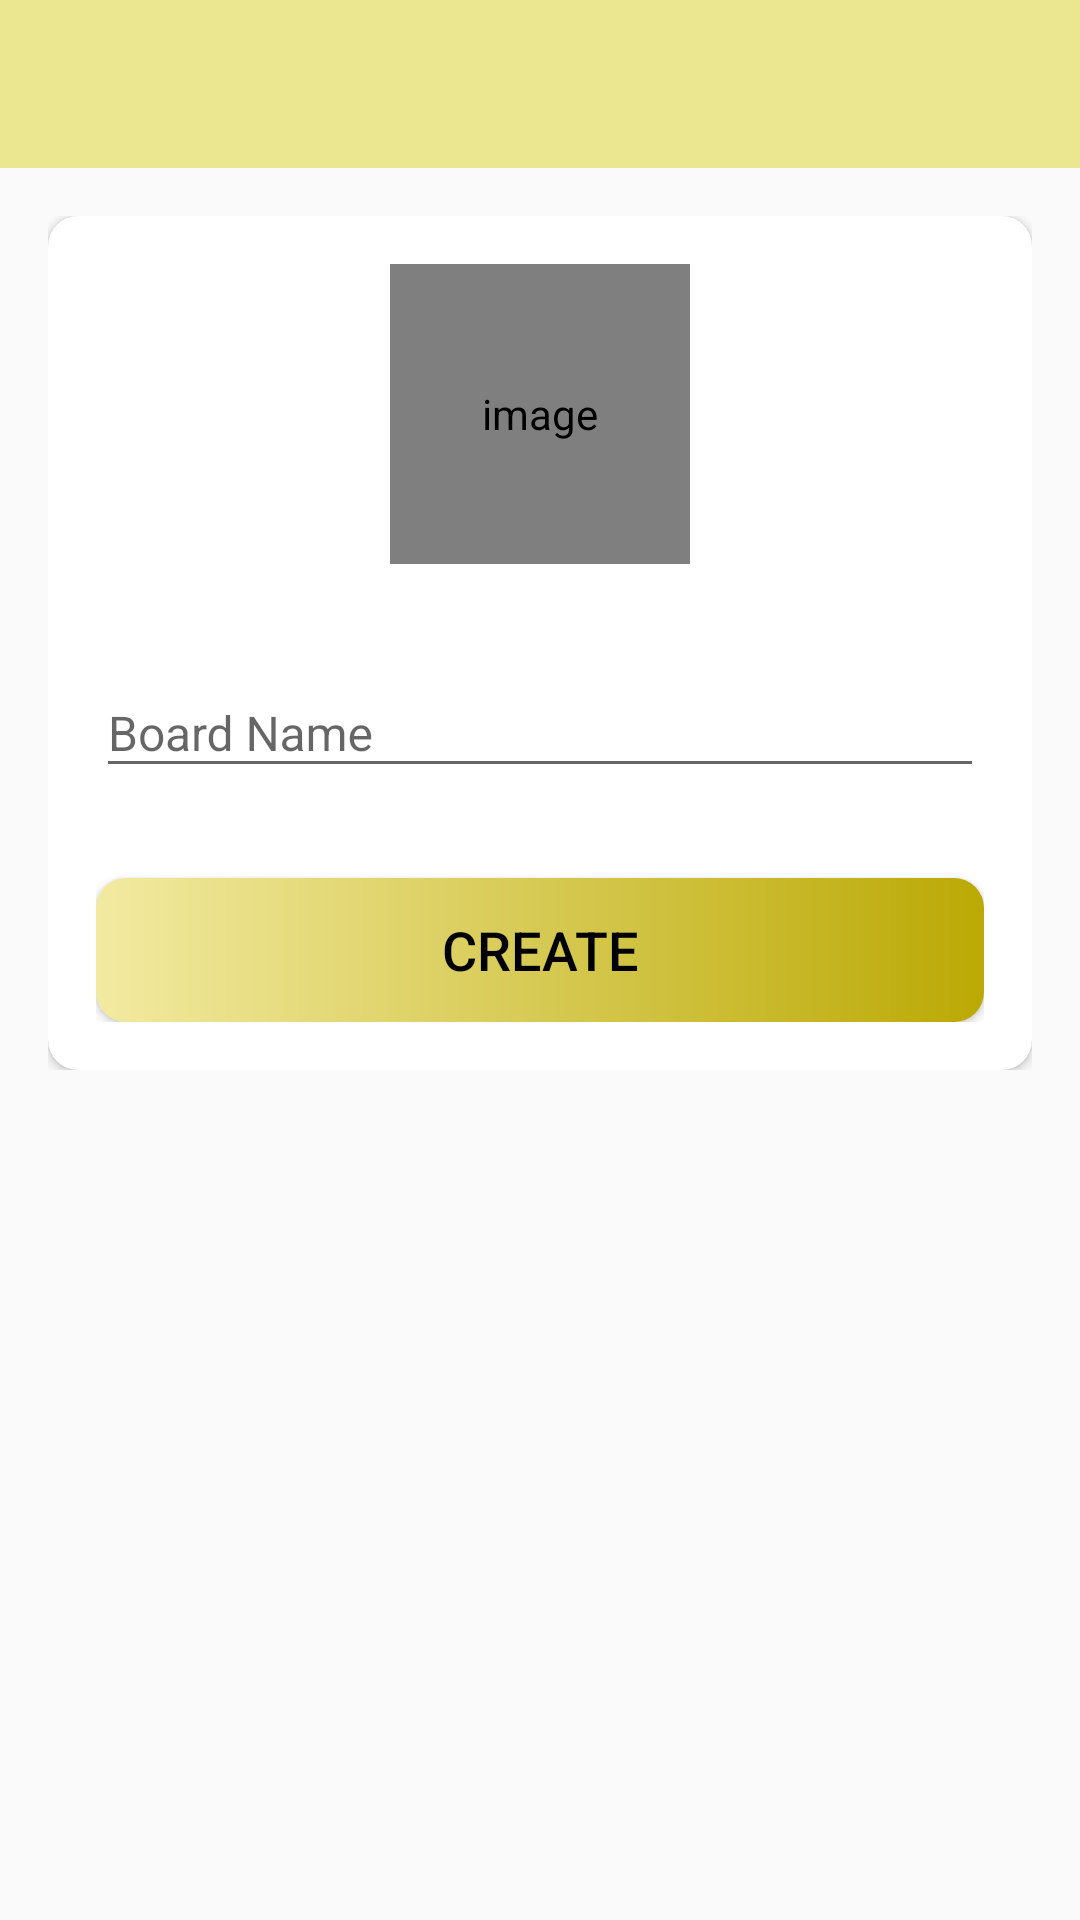

Reconstruct the res/layout file that produces this screen, plus the resources it refers to.
<!-- AndroidManifest.xml: activity theme firebase_project.NoActionBar -->
<!-- res/layout/activity_create_board.xml -->
<?xml version="1.0" encoding="utf-8"?>
<LinearLayout xmlns:android="http://schemas.android.com/apk/res/android"
    xmlns:app="http://schemas.android.com/apk/res-auto"
    xmlns:tools="http://schemas.android.com/tools"
    android:layout_width="match_parent"
    android:layout_height="match_parent"
    android:orientation="vertical"
    tools:context=".Activities.operations.CreateBoardActivity">

    <com.google.android.material.appbar.AppBarLayout
        android:layout_width="match_parent"
        android:layout_height="wrap_content"
        android:theme="@style/Theme.Projemanag.AppBarOverlay">

        <androidx.appcompat.widget.Toolbar
            android:id="@+id/toolbar_create_board_activity"
            android:layout_width="match_parent"
            android:layout_height="?attr/actionBarSize"
            android:background="?attr/colorPrimary"
            app:titleTextColor="@color/black"
            app:popupTheme="@style/Theme.Projemanag.PopupOverlay" />
    </com.google.android.material.appbar.AppBarLayout>

    <LinearLayout
        android:layout_width="match_parent"
        android:layout_height="wrap_content"
        android:background="@drawable/ic_background"
        android:orientation="vertical"
        android:padding="@dimen/create_board_content_padding">

        <androidx.cardview.widget.CardView
            android:layout_width="match_parent"
            android:layout_height="match_parent"
            android:elevation="@dimen/card_view_elevation"
            app:cardCornerRadius="@dimen/card_view_corner_radius">

            <LinearLayout
                android:layout_width="match_parent"
                android:layout_height="wrap_content"
                android:gravity="center_horizontal"
                android:orientation="vertical"
                android:padding="@dimen/card_view_layout_content_padding">

                <de.hdodenhof.circleimageview.CircleImageView
                    android:id="@+id/iv_create_board_image"
                    android:layout_width="@dimen/board_image_size"
                    android:layout_height="@dimen/board_image_size"
                    android:contentDescription="@string/image_contentDescription"
                    android:src="@drawable/ic_board_place_holder" />

                <com.google.android.material.textfield.TextInputLayout
                    android:layout_width="match_parent"
                    android:layout_height="wrap_content"
                    android:layout_marginTop="@dimen/create_board_til_marginTop">

                    <androidx.appcompat.widget.AppCompatEditText
                        android:id="@+id/et_board_name"
                        android:layout_width="match_parent"
                        android:layout_height="wrap_content"
                        android:hint="@string/board_name"
                        android:inputType="text"
                        android:textSize="@dimen/et_text_size" />

                </com.google.android.material.textfield.TextInputLayout>

                <Button
                    android:id="@+id/btn_create_board"
                    android:layout_width="match_parent"
                    android:layout_height="wrap_content"
                    android:layout_gravity="center"
                    android:layout_marginTop="@dimen/create_board_btn_marginTop"
                    android:background="@drawable/yellow_btn_background_rounded"
                    android:foreground="?attr/selectableItemBackground"
                    android:gravity="center"
                    android:paddingTop="@dimen/btn_paddingTopBottom"
                    android:paddingBottom="@dimen/btn_paddingTopBottom"
                    android:text="@string/create"
                    android:textColor="@android:color/black"
                    android:textSize="@dimen/btn_text_size" />
            </LinearLayout>
        </androidx.cardview.widget.CardView>

    </LinearLayout>
</LinearLayout>
<!-- resources referenced by this layout -->
<resources>
  <color name="black">#FF000000</color>
  <dimen name="board_image_size">100dp</dimen>
  <dimen name="btn_paddingTopBottom">8dp</dimen>
  <dimen name="btn_text_size">18sp</dimen>
  <dimen name="card_view_corner_radius">10dp</dimen>
  <dimen name="card_view_elevation">10dp</dimen>
  <dimen name="card_view_layout_content_padding">16dp</dimen>
  <dimen name="create_board_btn_marginTop">30dp</dimen>
  <dimen name="create_board_content_padding">16dp</dimen>
  <dimen name="create_board_til_marginTop">25dp</dimen>
  <dimen name="et_text_size">16sp</dimen>
  <!-- drawable yellow_btn_background_rounded (drawable) -->
  <?xml version="1.0" encoding="utf-8"?>
  <shape xmlns:android="http://schemas.android.com/apk/res/android"
      android:shape="rectangle">
  
      <gradient
          android:angle="360"
          android:endColor="#BBA905"
          android:startColor="#F2EAA1"
          android:type="linear" />
  
      <corners android:radius="10dp" />
  </shape>
  <string name="board_name">Board Name</string>
  <string name="create">CREATE</string>
  <string name="image_contentDescription">image</string>
  <style name="Theme.Projemanag.AppBarOverlay" parent="ThemeOverlay.AppCompat.Dark.ActionBar" />
  <style name="Theme.Projemanag.PopupOverlay" parent="ThemeOverlay.AppCompat.Light" />
  <style name="firebase_project.NoActionBar">
      <item name="windowActionBar">false</item>
          <item name="windowNoTitle">true</item></style>
</resources>
